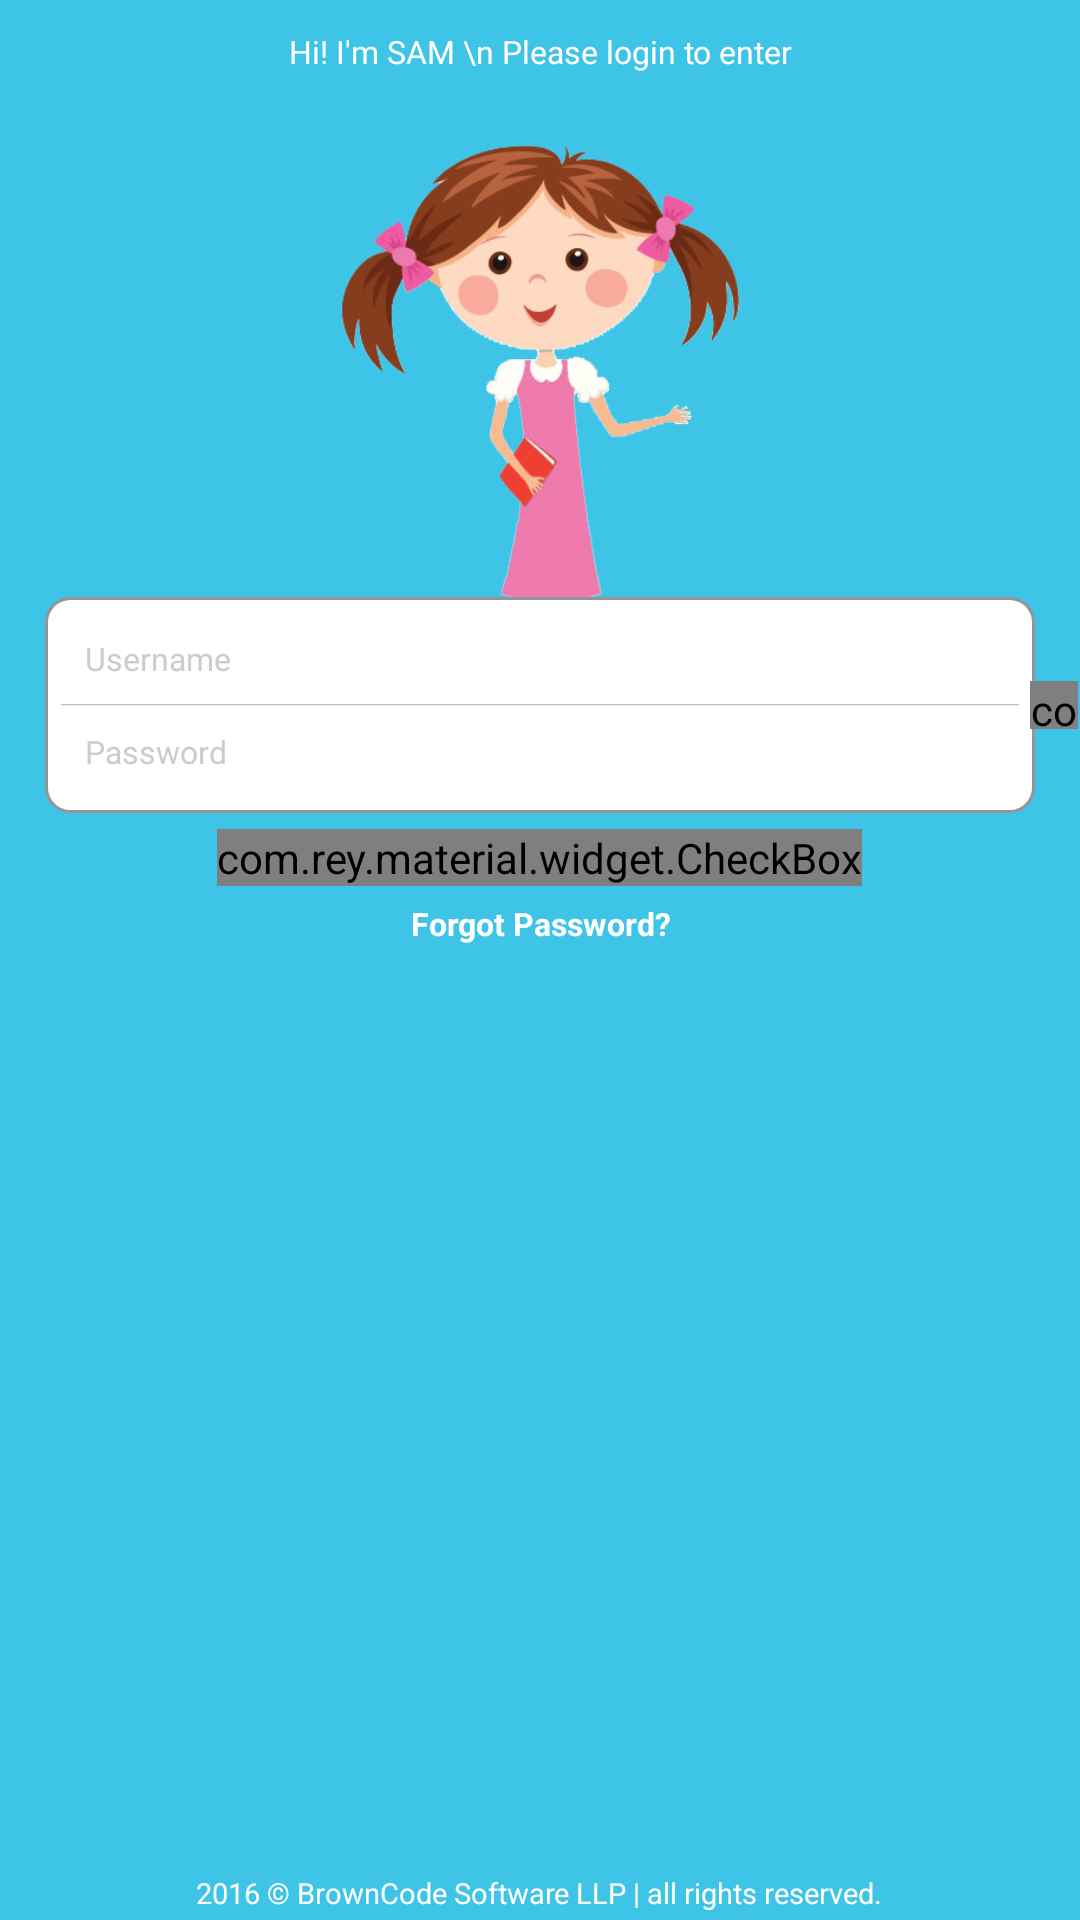

Here is an Android app screen rendered from its layout file. Give the layout XML and the strings, colors and styles it references.
<!-- AndroidManifest.xml: application theme AppTheme -->
<!-- res/layout/activity_login.xml -->
<?xml version="1.0" encoding="utf-8"?>
<ScrollView xmlns:android="http://schemas.android.com/apk/res/android"
    android:id="@+id/root"
    android:layout_width="match_parent"
    android:layout_height="match_parent"
    xmlns:app="http://schemas.android.com/apk/res-auto"
    android:fitsSystemWindows="true"
    android:fillViewport="true">

<LinearLayout
    android:id="@+id/linearLayoutMain"
    android:orientation="vertical"
    android:layout_width="match_parent"
    android:layout_height="wrap_content"
    android:gravity="center_horizontal"
    android:focusable="true"
    android:focusableInTouchMode="true"
    android:descendantFocusability="beforeDescendants"
    android:background="@color/primary_dark">

    <TextView
        android:id="@+id/textViewTitle"
        android:layout_width="wrap_content"
        android:layout_height="wrap_content"
        android:text="Hi! I'm SAM \n Please login to enter"
        android:gravity="center"
        android:textColor="#fff"
        android:textSize="32px"
        android:layout_marginTop="30px"
        android:lineSpacingExtra="8px"/>
    
    <FrameLayout
        android:layout_width="match_parent"
        android:layout_height="720px"
        android:layout_marginTop="20px"
        >

        <ImageView
            android:layout_width="match_parent"
            android:layout_height="600px"
            android:src="@drawable/girl"
            android:layout_marginTop="50px"/>
        
        <FrameLayout
            android:layout_width="wrap_content"
            android:layout_height="wrap_content"
            android:layout_gravity="bottom">

            <LinearLayout
                android:layout_width="match_parent"
                android:layout_height="wrap_content"
                android:orientation="vertical"
                android:padding="16px"
                android:layout_gravity="bottom"
                android:layout_marginRight="45px"
                android:layout_marginLeft="45px"
                android:background="@drawable/border_highlighted_btn_wallet">

                <EditText
                    android:id="@+id/input_email"
                    android:layout_width="match_parent"
                    android:layout_height="wrap_content"
                    android:hint="Username"
                    android:background="#fff"
                    android:textSize="32px"
                    android:inputType="text"
                    android:textColor="#000"
                    android:imeOptions="actionNext"
                    android:padding="24px"/>

                <View
                    android:layout_width="match_parent"
                    android:layout_height="2px"
                    android:background="@drawable/shadow_down"/>

                <EditText
                    android:id="@+id/input_password"
                    android:layout_width="match_parent"
                    android:layout_height="wrap_content"
                    android:hint="Password"
                    android:singleLine="true"
                    android:imeOptions="actionDone"
                    android:inputType="textPassword"
                    android:textColor="#000"
                    android:padding="24px"
                    android:textSize="32px"
                    android:background="#fff"/>
            </LinearLayout>
            
            <FrameLayout
                android:layout_width="match_parent"
                android:layout_height="match_parent">

                <com.rey.material.widget.FloatingActionButton
                    android:id="@+id/btn_login"
                    android:layout_width="48px"
                    android:layout_height="48px"
                    android:layout_gravity="center_vertical|right"
                    android:layout_marginRight="2px"
                    app:fab_elevation="4px"
                    app:fab_iconSize="35px"
                    app:fab_iconSrc="@drawable/right_arrow_1"
                    app:fab_backgroundColor="@color/login_button_color"
                    app:fab_animDuration="1000"
                    app:rd_rippleAnimDuration="500"
                    app:rd_rippleColor="@color/login_button_ripple_color"
                    app:rd_enable="true"
                    />
            </FrameLayout>


        </FrameLayout>

    </FrameLayout>

    <com.rey.material.widget.CheckBox
        android:id="@+id/checkBoxRememberMe"
        android:layout_width="wrap_content"
        android:layout_height="wrap_content"
        android:text="Remember Me"
        android:textStyle="bold"
        android:gravity="center"
        android:textColor="#fff"
        android:textSize="32px"
        app:cbd_strokeColor="@color/white"
        app:cbd_tickColor="@color/primary"
        android:layout_marginTop="16px"
        android:lineSpacingExtra="8px"/>

    <TextView
        android:id="@+id/textViewForgotPass"
        android:layout_width="wrap_content"
        android:layout_height="wrap_content"
        android:text="Forgot Password?"
        android:textStyle="bold"
        android:gravity="center"
        android:textColor="#fff"
        android:textSize="32px"
        android:layout_marginTop="16px"
        android:lineSpacingExtra="8px"/>


    <TextView
        android:id="@+id/textViewBrownCode"
        android:layout_width="wrap_content"
        android:layout_height="match_parent"
        android:text="2016 © BrownCode Software LLP | all rights reserved."
        android:gravity="bottom"
        android:textColor="#fff"
        android:textSize="29px"
        android:layout_marginBottom="8px"
        android:lineSpacingExtra="8px"/>

</LinearLayout>
</ScrollView>
<!-- resources referenced by this layout -->
<resources>
  <color name="login_button_color">#EF3F32</color>
  <color name="login_button_ripple_color">#F38C84</color>
  <color name="primary">#00bcd4</color>
  <color name="primary_dark">#3EC4E7</color>
  <color name="white">#FFFFFF</color>
  <!-- drawable border_highlighted_btn_wallet (drawable) -->
  <?xml version="1.0" encoding="utf-8"?>
  <shape xmlns:android="http://schemas.android.com/apk/res/android"
      android:shape="rectangle">
      <corners android:radius="8dp" />
      <solid android:color="#fff" />
  
      <stroke
          android:width="3px"
          android:color="@color/border_color" />
  </shape>
  <!-- drawable girl: png bitmap (drawable, 106605 bytes) -->
  <!-- drawable shadow_down (drawable) -->
  <?xml version="1.0" encoding="utf-8"?>
  <shape xmlns:android="http://schemas.android.com/apk/res/android"
      android:shape="rectangle">
  
      <gradient
          android:angle="270"
          android:endColor="#0000"
          android:startColor="#5000"
          android:type="linear" />
  
  </shape>
  <style name="AppTheme" parent="Theme.AppCompat.Light.NoActionBar">
          <item name="colorPrimary">@color/primary</item>
          <item name="colorPrimaryDark">@color/background_attd</item>
          <item name="android:windowBackground">@color/white</item>
  
          <item name="colorControlNormal">@color/iron</item>
          <item name="colorControlActivated">@color/white</item>
          <item name="colorControlHighlight">@color/white</item>
          <item name="android:textColorHint">@color/iron</item>
          
      </style>
  <color name="border_color">#959595</color>
  <color name="background_attd">#007888</color>
  <color name="iron">#CCCCCC</color>
</resources>
